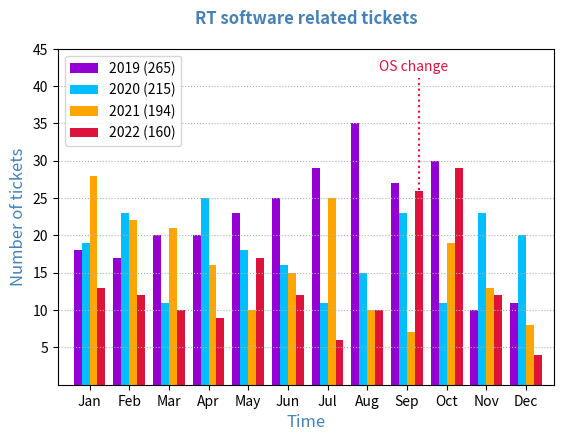

The matplotlib source for this figure:
#!/usr/bin/env python3

"""
Python library to plot RT requests
"""

# Create 2 plots for RT requests
# Data are hand-collected from RT as number of requests per month
# the first plot shows the distribution of RT tickets vs. sw-related tickets
# the second plot shows side by side monthly sw requests as a bar graph

import matplotlib.pyplot as plt
import numpy as np
import matplotlib.ticker as ticker
from scipy import interpolate 

# labels for plots
monthNames = ['Jan','Feb','Mar','Apr','May','Jun','Jul','Aug','Sep','Oct','Nov','Dec']
monthLabels = ['2019-01','2019-02','2019-03','2019-04','2019-05','2019-06',
               '2019-07','2019-08','2019-09','2019-10','2019-11','2019-12',
               '2020-01','2020-02','2020-03','2020-04','2020-05','2020-06',
		       '2020-07','2020-08','2020-09','2020-10','2020-11','2020-12',
               '2021-01','2021-02','2021-03','2021-04','2021-05','2021-06',
               '2021-07','2021-08','2021-09','2021-10','2021-11','2021-12',
               '2022-01','2022-02','2022-03','2022-04','2022-05','2022-06',
               '2022-07','2022-08','2022-09','2022-10','2022-11','2022-12',
		      ]

# collected from RT tickets, per month/year for all requests
all2019 = [125, 95,208,175,128, 97,148,157,121,148, 76, 73]
all2020 = [138,118,125,160,116,103,105,117,113,108,135,112]
all2021 = [228,163,136,157, 83,140,117, 81, 88,146,110, 58]
all2022 = [123, 88, 80, 77, 88, 95, 67,100,168,132, 94, 88]

# collected from RT tickets, per month/year for sw related requests
sw2019  = [18,17,20,20,23,25,29,35,27,30,10,11] 
sw2020  = [19,23,11,25,18,16,11,15,23,11,23,20] 
sw2021  = [28,22,21,16,10,15,25,10, 7,19,13, 8]
sw2022  = [13,12,10, 9,17,12, 6,10,26,29,12, 4]

# set generic plot params
params = {"axes.titleweight":"bold", 
          "figure.facecolor": (1.0, 1.0, 1.0, 1.0),
          "axes.facecolor":(1.0, 1.0, 1.0, 1.0),
          "axes.titlepad": 18,              # vertical space for plot title
          'axes.titlecolor':'steelblue',    # title color
          'axes.titleweight': 'bold',       # title weight
          'axes.titlesize': 'large',        # title size
          "axes.labelcolor":'steelblue',    # x,y-axes titles color
          "axes.labelsize" : "12",          # x,y-axes size
		  'figure.subplot.bottom': 0.18,    # space below x-axis title
}

plt.rcParams.update(params)

def printAllRequests():
    plt.figure(1)
    # output file name
    name = "allRequests"

    # data points 
    y1 = sw2019 + sw2020 + sw2021 + sw2022      # sw requests per month
    y2 = all2019 + all2020 + all2021 +all2022   # all requests per month

    # points and labels for x-axis
    total_m = len(y1) + 1
    x = np.array(range(1,total_m)) #  months for 2019-2022
    xlabels = monthLabels[:len(x)] #  labels for months

    # smooth data over 300 points, this replaces 
    # obsolete python2 scipy.interpolate.spline
    x_smooth = np.linspace(x.min(), x.max(), 300)
    f1 = interpolate.interp1d(x, y1,kind="quadratic")
    f2 = interpolate.interp1d(x, y2,kind="quadratic")
    y1_smooth = f1(x_smooth)
    y2_smooth = f2(x_smooth)

    # set symbols and lines 
    c1 = 'crimson'
    c2 = 'dodgerblue'
    alpha = 0.8    # alpha
    marker = 'o'   # marker type circle
    msize = 4      # marker size

    # plot data for all tickets 
    plt.plot(x_smooth,y2_smooth, label='All tickets', color=c2)
    plt.plot(x, y2, marker, markersize=msize, color=c2, alpha=alpha)

    # plot data for sw tickets 
    plt.plot(x_smooth,y1_smooth, label='Software tickets', color=c1)
    plt.plot(x, y1, marker, markersize=msize, color=c1, alpha=alpha)

    # set plot properties
    plt.title("RT tickets")
    plt.xlabel("Time")
    plt.ylabel("Number of tickets")
    plt.xticks(x, xlabels, rotation=45, fontsize=9)
    yticks = range(1,int(max(y2)/10+5))
    yticks = np.asarray(yticks) * 10
    plt.yticks(yticks)
    plt.grid(True, linestyle=":")
    plt.xlim(x[0]-1, x[-1]+1)
    plt.ylim(0, (max(y2)/10+1)*10)
    ytick_spacing = 20
    plt.gca().yaxis.set_major_locator(ticker.MultipleLocator(ytick_spacing))
    plt.gca().yaxis.set_minor_locator(ticker.MultipleLocator(5))

    # make every n-th label visible on xaxis
    nvis = 3
    xx = []
    for i in range(len(x)):
        if x[i] % nvis  == 0:
            xx.append(x[i])
    plt.gca().set_xticks( xx )

	# plot legend
    plt.legend(loc="best")
    
	# plot text for OS change 2022-09
    # set a1,a2,b1,b2 for visual best
    a1 = x[43] # Aug 2022, change OS
    a2 = a1
    b1 = 1
    b2 = 180
    plt.plot([a1,a2], [b1,b2], ":", color="crimson")
    plt.text(a2-5, b2+5, s="OS change", fontsize=10, color="crimson" )

    # show and save plt.show()
    plt.savefig("%s.png" % name)
    plt.close(1)

    # another way of  showing not every label on x-axis, more compelx
    #visible_labels = [lab for lab in plt.gca().get_xticklabels() if lab.get_visible() is True and lab.get_text() != '']
    #for i in range(len(x)):
    #    if x[i] % nvis : plt.setp(visible_labels[i], visible=False)

    # handle in params or plt.subplots_adjust(bottom=0.18)  # gives space below xaxis title
    # print (plt.rcParams.keys()) # how to get all params names

def printSwRequests():
    plt.figure(2)
    name = "swRequests"

    # collected from RT tickets, per month/year
    y1 = sw2019
    y2 = sw2020
    y3 = sw2021
    y4 = sw2022
    
    # points and labels for x-axis
    x = np.array(range(1,13)) #  months 1:12
    xlabels = monthNames
    
    # bars colors by year
    c1 = 'darkviolet'     # 2019
    c2 = 'deepskyblue'    # 2020
    c3 = 'orange'         # 2021
    c4 = 'crimson'        # 2022
    
    # plot data
    fig, ax = plt.subplots()
    
    width = 0.20 # bar width
    b1 = plt.bar(x, y1, width, color=c1, label="2019")
    b2 = plt.bar(x+width, y2, width, color=c2,  label="2020")
    b3 = plt.bar(x+width*2, y3, width, color=c3,label="2021")
    # when year is partial use subscript for x
    b4 = plt.bar(x[0:len(y4)]+width*3, y4, width, color=c4,label="2022")
    
    # set plot properties
    plt.xticks(x+width*1.5, xlabels)
    yticks = range(1,int(max(y1+y2+y3+y4)/5+3)) # add extra 3 for legend, text
    yticks = np.asarray(yticks) * 5
    plt.yticks(yticks)
    plt.grid(axis='y', linestyle=":", alpha=1.0)
    plt.xlim(x[0]-0.5, x[-1]+1)
    plt.ylim(0, max(yticks))
    plt.title("RT software related tickets")
    plt.xlabel("Time")
    plt.ylabel("Number of tickets")
    
    # plot legend
    yl = ["2019 (%d)" % sum(y1),
	      "2020 (%d)" % sum(y2),
		  "2021 (%d)" % sum(y3),
		  "2022 (%d)" % sum(y4)]
    plt.legend(yl,loc=2) # location upper left

	# plot text for OS change 2022-09
    # set a1,a2,b1,b2 for visual best
    a1 = x[8]+width*3
    a2 = a1
    b1 = y4[8]+0.1
    b2 = b1 + 15
    plt.plot([a1,a2], [b1,b2], ":", color="crimson")
    plt.text(a2-1, b2+1, s="OS change", fontsize=10, color="crimson" )
    
	# This adds a number above the bar, hard to read when stacked
    #ax.bar_label(b1, padding=3)
    #ax.bar_label(b2, padding=3)
    #ax.bar_label(b3, padding=3)
    
    # show and save plt.show()
    plt.savefig("%s.png" % name)
    plt.close(2)
    
printAllRequests()
printSwRequests()
